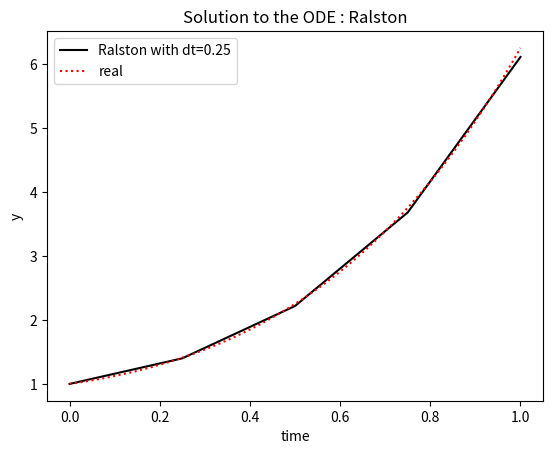

Generate this figure with matplotlib:
import numpy as np
import matplotlib.pyplot as plt

#
# Ralston Method
#

# Create Lambda function for the function
dydt = lambda y,t: (1+4*t)*np.sqrt(y)

# Create Lambda function for the Analytical Solution for Comparison
realSol = lambda t: ((t + 2*t**2+2)/2)**2 

# Initialize Key Values (Boundaries and Step Size)
(t0,tend)=(0,1)
h = 0.25

# Get Number of Points
n = int((tend - t0)/h) + 1

# Get T value Ranges
t = np.linspace(t0, tend, n)
tReal = np.linspace(t0, tend, 50)

# Get the True Solution
yValsReal = realSol(tReal)

# Initial Boundary Condition
y0 = 1

# Initialize Y Values Array, Apply Initial Boundary Condition
yVals = np.zeros(n)
yVals[0] = y0

# Ralston / RK2 Method Properties
a1 =1/4
a2 = 3/4
p1 = 2/3

# Loop over all Values and calculate new Index
for i in range(1, n):
    # Calculate K1
    k1 = dydt(yVals[i-1], t[i-1])
    
    # Calculate Inputs for K2 and K2 itself
    yk2 = yVals[i-1]+p1*k1*h
    tk2 = t[i-1]+p1*h
    k2 = dydt(yk2, tk2)
    
    # Update Y Val
    yVals[i] = yVals[i-1] + (a1*k1 + a2*k2)*h

# Print Values
print("\n")
print(f"T Values : {t}")
print(f"Ralston Method : {yVals}")
print(f"True Solution : {realSol(t)}")
print("\n")

# Plot Eulers Method Vs the True Solution
plt.figure()
plt.title("Solution to the ODE : Ralston")
plt.plot(t,yVals,'k-',label=f'Ralston with dt={h}')
plt.plot(tReal,yValsReal,'r:',label='real')
plt.legend()
plt.xlabel('time')
plt.ylabel('y')
plt.show()